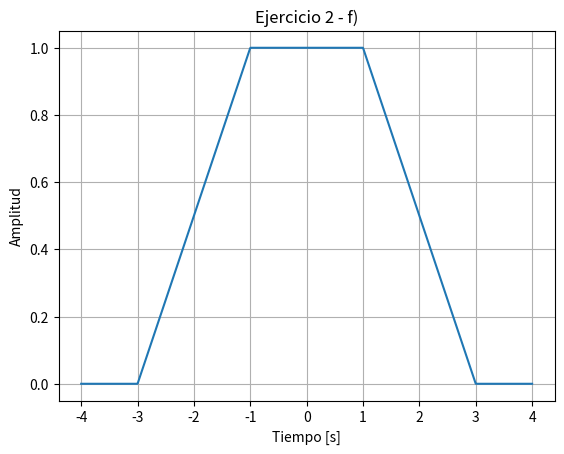

The matplotlib source for this figure:
import numpy as np
import matplotlib.pyplot as plt


def triangle(t):
    return np.where(np.abs(t) <= 1, 1 - np.abs(t), 0)


def h(t):
    return 2 * triangle(((t - 1) / 2))


def odd_part(h, t):
    return (h(t) - h(-t)) / 2


def even_part(h, t):
    return (h(t) + h(-t)) / 2


t = np.linspace(-4, 4, 1000)
y = even_part(h, t)
plt.plot(t, y)
plt.title("Ejercicio 2 - f)")
plt.xlabel("Tiempo [s]")
plt.ylabel("Amplitud")
plt.grid(True)
plt.show()
